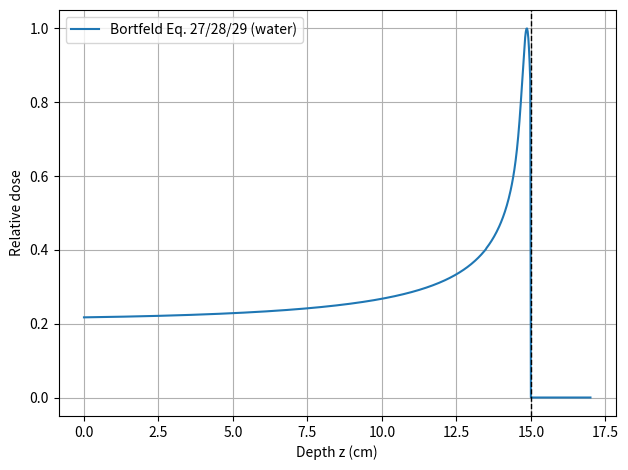

The matplotlib source for this figure:
import numpy as np
from scipy.special import pbdv  # returns (D_v(x), D_v'(x))

# Constants for water from Table I (modifiable for other media)
p_default = 1.77                 # exponent of range–energy relation
beta_default = 0.012             # cm^-1 (fluence reduction slope)
epsilon_default = 0.1            # fraction locally absorbed in nuclear interactions
sigma_from_R0 = lambda R0: 0.012 * R0**0.935  # cm (Eq. 18)

def Dhat_H2O(z, R0, Phi0=1.0, beta=beta_default, eps=epsilon_default):
    """
    Eq. (28): D̂_H2O(z) — depth-dose without straggling, water.
    Returns array with zeros for z > R0 as implied by the model.
    """
    z = np.asarray(z, dtype=float)
    dz = R0 - z
    out = np.zeros_like(dz)

    mask = dz > 0.0
    # numbers from Eq. (28): 17.93, 0.435 and coefficients for the eps term
    out[mask] = (Phi0 / (1.0 + beta * R0)) * (
        17.93 * (dz[mask])**(-0.435) + (0.444 + 31.7 * eps / R0) * (dz[mask])**0.565
    )
    return out  # Eq. (28) [attached_file:2]

def D_H2O(z, R0, Phi0=1.0, beta=beta_default, eps=epsilon_default, sigma=None):
    """
    Eq. (29): D_H2O(z) — depth-dose with range straggling, water.
    Computes exp(- (R0 - z)^2 / (4 sigma^2)) * sigma^0.565 times a linear combination
    of parabolic cylinder functions with orders -0.565 and -1.565 evaluated at -(R0 - z)/sigma.
    """
    z = np.asarray(z, dtype=float)
    if sigma is None:
        sigma = sigma_from_R0(R0)

    dz = R0 - z
    out = np.zeros_like(dz)

    mask = dz > 0.0  # only defined for z < R0 before applying Eq. (27) window
    if not np.any(mask):
        return out

    x = -dz[mask] / sigma
    # exp( - (R0 - z)^2 / (4 sigma^2) ) * sigma^0.565 /(1 + 0.012 R0)
    pref = Phi0 * np.exp(-(dz[mask]**2) / (4.0 * sigma**2)) * (sigma**0.565) / (1.0 + beta * R0)

    # Parabolic cylinder functions D_v(x) with v = -0.565 and v = -1.565
    Dm0565 = pbdv(-0.565, x)[0]
    Dm1565 = pbdv(-1.565, x)[0]

    out[mask] = pref * (11.26 * (sigma**-1) * Dm0565 + (0.157 + 11.26 * eps / R0) * Dm1565)
    return out  # Eq. (29)

def D_piecewise(z, R0, Phi0=1.0, beta=beta_default, eps=epsilon_default, sigma=None,
                use_Dhat_below=True):
    """
    Eq. (27) piecewise definition:
      - For z < R0 - 10*sigma: D̂(z) (optionally) or D(z). The paper allows D̂ since D and D̂ agree within 0.5%.
      - For R0 - 10*sigma <= z <= R0 + 5*sigma: D(z)
      - Otherwise: 0
    """
    z = np.asarray(z, dtype=float)
    if sigma is None:
        sigma = sigma_from_R0(R0)

    Dhat = Dhat_H2O(z, R0, Phi0=Phi0, beta=beta, eps=eps)
    Dfull = D_H2O(z, R0, Phi0=Phi0, beta=beta, eps=eps, sigma=sigma)

    out = np.zeros_like(z, dtype=float)
    lower = z < (R0 - 10.0 * sigma)
    middle = (z >= (R0 - 10.0 * sigma)) & (z <= (R0 + 5.0 * sigma))
    # Upper region z > R0 + 5*sigma is already zero

    if use_Dhat_below:
        out[lower] = Dhat[lower]          # D̂(z) below the window
    else:
        out[lower] = Dfull[lower]         # Optionally use D(z) everywhere

    out[middle] = Dfull[middle]           # D(z) in the window
    # out[~(lower|middle)] remains 0 as per Eq. (27)

    return out  # Eq. (27) windowing [attached_file:2]

# Example usage:
if __name__ == "__main__":
    import matplotlib.pyplot as plt
    R0 = 15.0
    z = np.linspace(0, R0 + 2.0, 800)
    Dvals = D_piecewise(z, R0, Phi0=1.0)

    # Optional normalization for plotting:
    Dn = Dvals / np.max(Dvals) if np.max(Dvals) > 0 else Dvals

    plt.plot(z, Dn, label="Bortfeld Eq. 27/28/29 (water)")
    plt.axvline(R0, color="k", ls="--", lw=1)
    plt.xlabel("Depth z (cm)")
    plt.ylabel("Relative dose")
    plt.grid(True)
    plt.legend()
    plt.tight_layout()
    plt.show()
